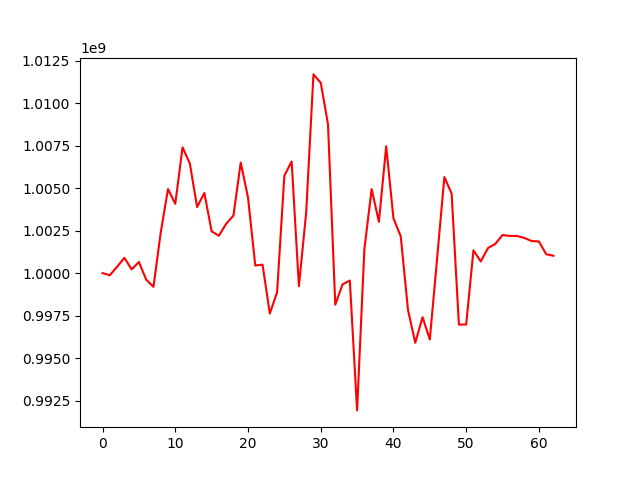

Values plotted in this chart, from the file beside it:
, 0
0, 1000000000
1, 999872384
2, 1000374529
3, 1000897337
4, 1000217180
5, 1000653777
6, 999614836
7, 999190423
8, 1002386110
9, 1004944154
10, 1004073278
11, 1007396221
12, 1006451022
13, 1003884236
14, 1004711928
15, 1002455138
16, 1002197456
17, 1002901252
18, 1003384406
19, 1006503873
20, 1004445100
21, 1000446530
22, 1000494461
23, 997620498
24, 998869599
25, 1005732302
26, 1006564864
27, 999227985
28, 1003572844
29, 1011689781
30, 1011198640
31, 1008754915
32, 998139643
33, 999337242
34, 999560595
35, 991920117
36, 1001397521
37, 1004940761
38, 1003017164
39, 1007458235
40, 1003219985
41, 1002164204
42, 997832852
43, 995896818
44, 997404568
45, 996091790
46, 1000850977
47, 1005650883
48, 1004676429
49, 996967651
50, 996975370
51, 1001338858
52, 1000685191
53, 1001472899
54, 1001717218
55, 1002242373
56, 1002183286
57, 1002183286
58, 1002067016
59, 1001884265
... 3 more rows
